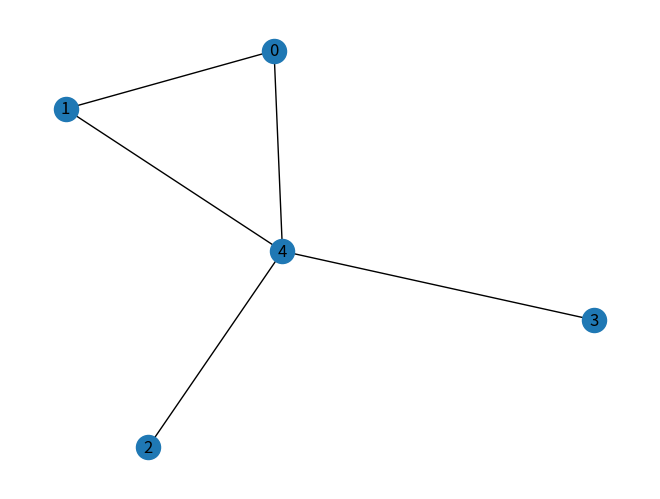
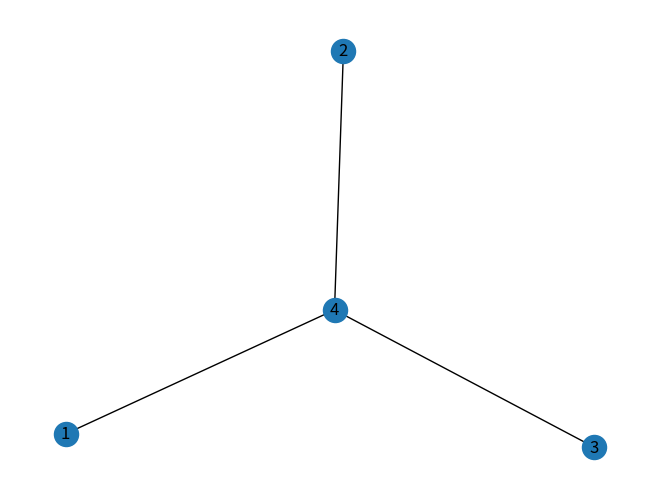
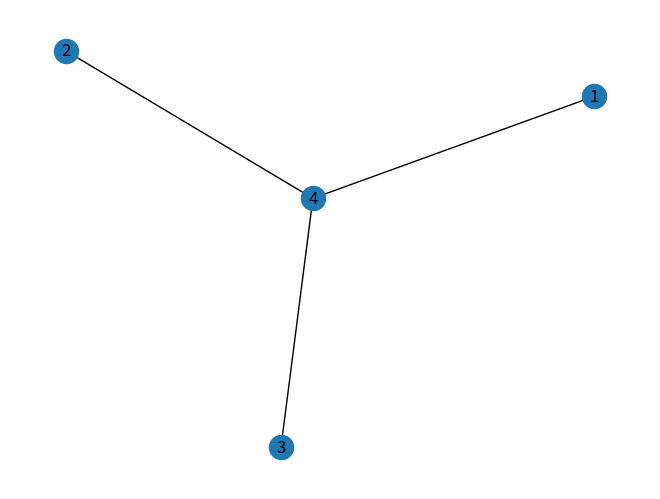
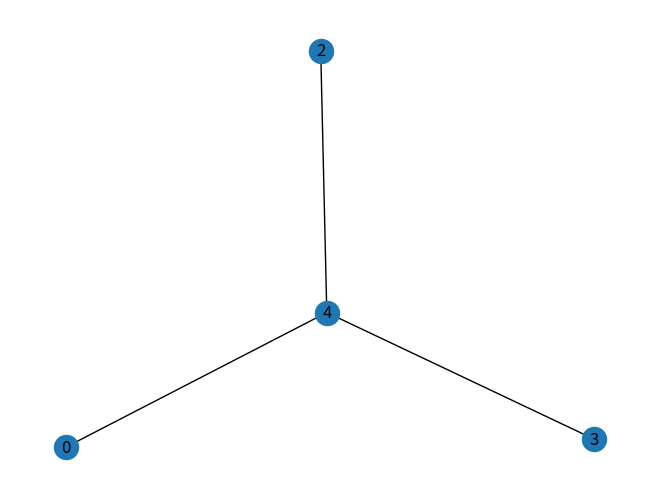
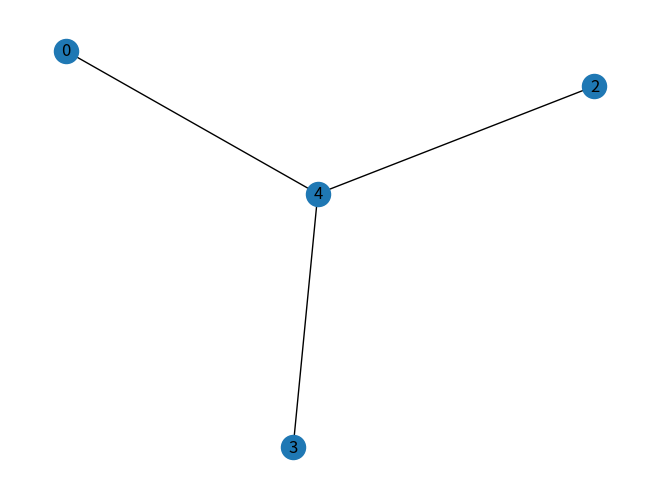

The script that saved these images, in order:
"""
Created on Mon Oct  7 11:25:22 2019
@author: Bassem Yagoub (3521571), Ryan Ohouens (3670015)
"""

import networkx as nx
import numpy as np
import matplotlib.pyplot as plt
import time

"""import numpy as np
class Graphe():
    def __init__(self, nbSommets, nbArretes):
        self.nbS = nbSommets;
        self.nbA = nbArretes;
        self.listeAdj = np.array()

    def estimClass(self, attrs):
        return 1.0
"""

def importGrapheFromTxt(file, show=False):
    """
    params :
        file (string) : nom du fichier texte
    return : nx.Graph() (graphe) avec les sommets et arêtes lus dans le fichier.
    """
    try:
        f = open(file, "r")
        sommets = [] #liste des sommets
        aretes  = [] #liste des couples (sommet, sommet) (arêtes)
        ligne = f.readline()
        checkpoint = "Sommets" #checkpoint initial

        while(ligne):
            ligne = ligne.replace("\n", "")
            ligne = ligne.replace("\t", "")
            if(checkpoint != "Aretes"):
                ligne = ligne.replace(" ", "")

            if(not str.isnumeric(ligne) and checkpoint != "Aretes"):
                checkpoint = ligne

            if(checkpoint == "Sommets"):
                if(str.isnumeric(ligne)):
                    sommets.append(int(ligne))

            #on a passé "Aretes" mais on n'ajoute pas sa ligne
            elif(checkpoint == "Aretes" and ligne !="Aretes"):
                sommet1, sommet2 = ligne.split() #les s1 et s2 composent l'arete
                aretes.append((int(sommet1), int(sommet2))) #liste string devient couple d'int

            ligne = f.readline()

        #creation du graphe à retourner
        graphe = nx.Graph()
        graphe.add_nodes_from(sommets)
        graphe.add_edges_from(aretes)
        if(show):
            dessine(graphe)
        return graphe

    finally:
        f.close()

def dessine(G):
    """
    dessine le graphe G
    """
    nx.draw(G, with_labels=True)
    plt.show()

#2.1.1, 2.1.2
def sousGraphe(G, v, show=False):
    """
    params:
        G: nx.Graph(), le graphe initial
        v: le(s) sommet(s) à retirer de G

    return : un graphe graphe G2 obtenu à partir de G en supprimant le(s) sommet(s) v (ou de v)
    """
    G2 = nx.Graph(G)
    if(isinstance(v, int)):
        G2.remove_node(v)
        if(show):
            dessine(G2)
    if(isinstance(v, list)):
        G2.remove_nodes_from(v)
    if(show):
        dessine(G2)
    return  G2

#2.1.3
def degresSommets(G):
    """
    params:
        G: nx.Graph(), le graphe à analyser
    return : liste de degrés de chaque sommet de G
    """
    noeuds_degs = G.degree
    return [noeuds_degs[i] for i in range(len(noeuds_degs))]

def degreMax(G):
    """
    params:
        G: nx.Graph(), le graphe à analyser
    return : indice du sommet de degré max de G
    """
    sommets = degresSommets(G)
    return sommets.index(max(sommets))

#2.2
def creerInstance(n, p, show=False):
    """
    params:
        n: int>0, nombre de sommets
        p: float ]0,1[, probabilité d'existence de chaque arête
    return : nx.Graph() avec n sommets et m<=n arêtes
    ----------
    stats temps: n=2500, p=0.5 : 10s
    """
    if(n < 0 or (p < 0.0 or p > 1.0)):
        raise Exception("n < 0 ou bien p n'est pas une probabilité")

    graphe = nx.Graph()
    graphe.add_nodes_from([i for i in range(n)]) #on a le graphe avec n noeuds

    if(n == 1):
        if(show):
            dessine(graphe)
        return graphe

    for i in range(n-1):
        for j in range(i+1, n): #début=i+1 pour ne pas etre redondant
            areteOk = np.random.binomial(1, p)
            if(areteOk == 1):
                graphe.add_edge(i,j)
    if(show):
        dessine(graphe)
    return graphe

#3.2
def algo_couplage(G):
    """
    params:
        G: nx.Graph()
    return: Une couverture de G
    """
    c_aretes = []
    c = [] #sommets visites
    for arete in (G.edges):
        if(arete[0] not in c and arete[1] not in c):
            c_aretes.append(arete)
            c.extend([arete[0], arete[1]]) #ajout des sommets exclus par la suite
    return c#, c_aretes

def algo_glouton(G):
    """
    Version glouton de algo_couplage
    params:
        G: nx.Graph()
    return: Une couverture de G
    """
    c = []
    E = G.edges #tableau des aretdees modifié dynamiquement dans la boucle
    #aretes_couvs = []
    #print("e", E)
    while(len(E) > 0):
        v = degreMax(G) #sommet de degre max
        #print(v)
        c.append(v)
        aretes_suppr = [arete for arete in E if( (arete[0]==v) or (arete[1]==v) )] #liste d'aretes de v à supprimer
        """
        print("suppr", aretes_suppr)

        i=0
        while(aretes_suppr[i][0] in aretes_couvs or aretes_suppr[i][1] in aretes_couvs):
            i+=1
        aretes_couvs.append(aretes_suppr[i]) #premiere arete qu'on va supprimer sera dans les aretes couvertes
        #print(aretes_couvs)
        """
        G.remove_edges_from(aretes_suppr)
        #dessine(G)
        #plt.show()
    return c

def compare_couvs(n_min, n_max, p, dessin=False):
    """
    Compare les durées d'exéc de algo_couplage et algo_glouton en fonction de n, p via les courbes (n en fonction du temps)
    params:
        n_min: int>0, nombre de sommets min
        n_min: int>0, nombre de sommets max
        p: float ]0,1[, probabilité d'existence de chaque arête
        dessin: boolean, affiche le graphe ou non
    return: (algo_couplage(graphe), algo_glouton(graphe))
    """

    temps_couplages = []
    temps_gloutons  = []
    nb_sommets_iteres = []

    for n in range(n_min, n_max, int(n_max/20)):
        graphe = creerInstance(n, p)
        if(dessin == True):
            dessine(graphe)

        #couplage
        start = time.time()
        couplage = algo_couplage(graphe)
        t_couplage_i = time.time() - start
        temps_couplages.append(t_couplage_i)
        #print("couplage : \n", couplage, "\nDurée Exec :", (end - start))

        #glouton
        start = time.time()
        glouton = algo_glouton(graphe)
        t_glouton_i = time.time() - start
        temps_gloutons.append(t_glouton_i)
        #print("\nglouton : \n", glouton, "\nDurée Exec : ", (end - start))
        nb_sommets_iteres.append(n)

    """ plot de courbes """
    plt.plot(nb_sommets_iteres, temps_couplages, 'r', label="Algo Couplage")
    plt.plot(nb_sommets_iteres, temps_gloutons, 'b', label="Algo Glouton")
    plt.legend(loc='best')
    plt.ylabel('Temps (en s)')
    plt.xlabel('Nombre de sommets (n)')
    plt.show()

    return couplage, glouton


#4.1
def branchbound(G, c=[], showSteps=False):
    if(len(G.edges) == 0):
        return c
    u, v = [arete for arete in G.edges][0]
    g_u = branchbound(sousGraphe(G, u, showSteps), c+[u])
    g_v = branchbound(sousGraphe(G, v, showSteps), c+[v])
    if(len(g_u) > len(g_v)):
        return g_v
    else:
        return g_u


#----------------------------------------------------------
#---------------------------MAIN---------------------------
#----------------------------------------------------------


#n = 50, p=0.5
#graphe = importGrapheFromTxt("exempleinstance.txt")
graphe = creerInstance(5, 0.5, True)
#compare_couvs(10, 500, 0.5)
#graphe = importGrapheFromTxt("exemple_branchbound.txt")
print(branchbound(graphe, [], True))
